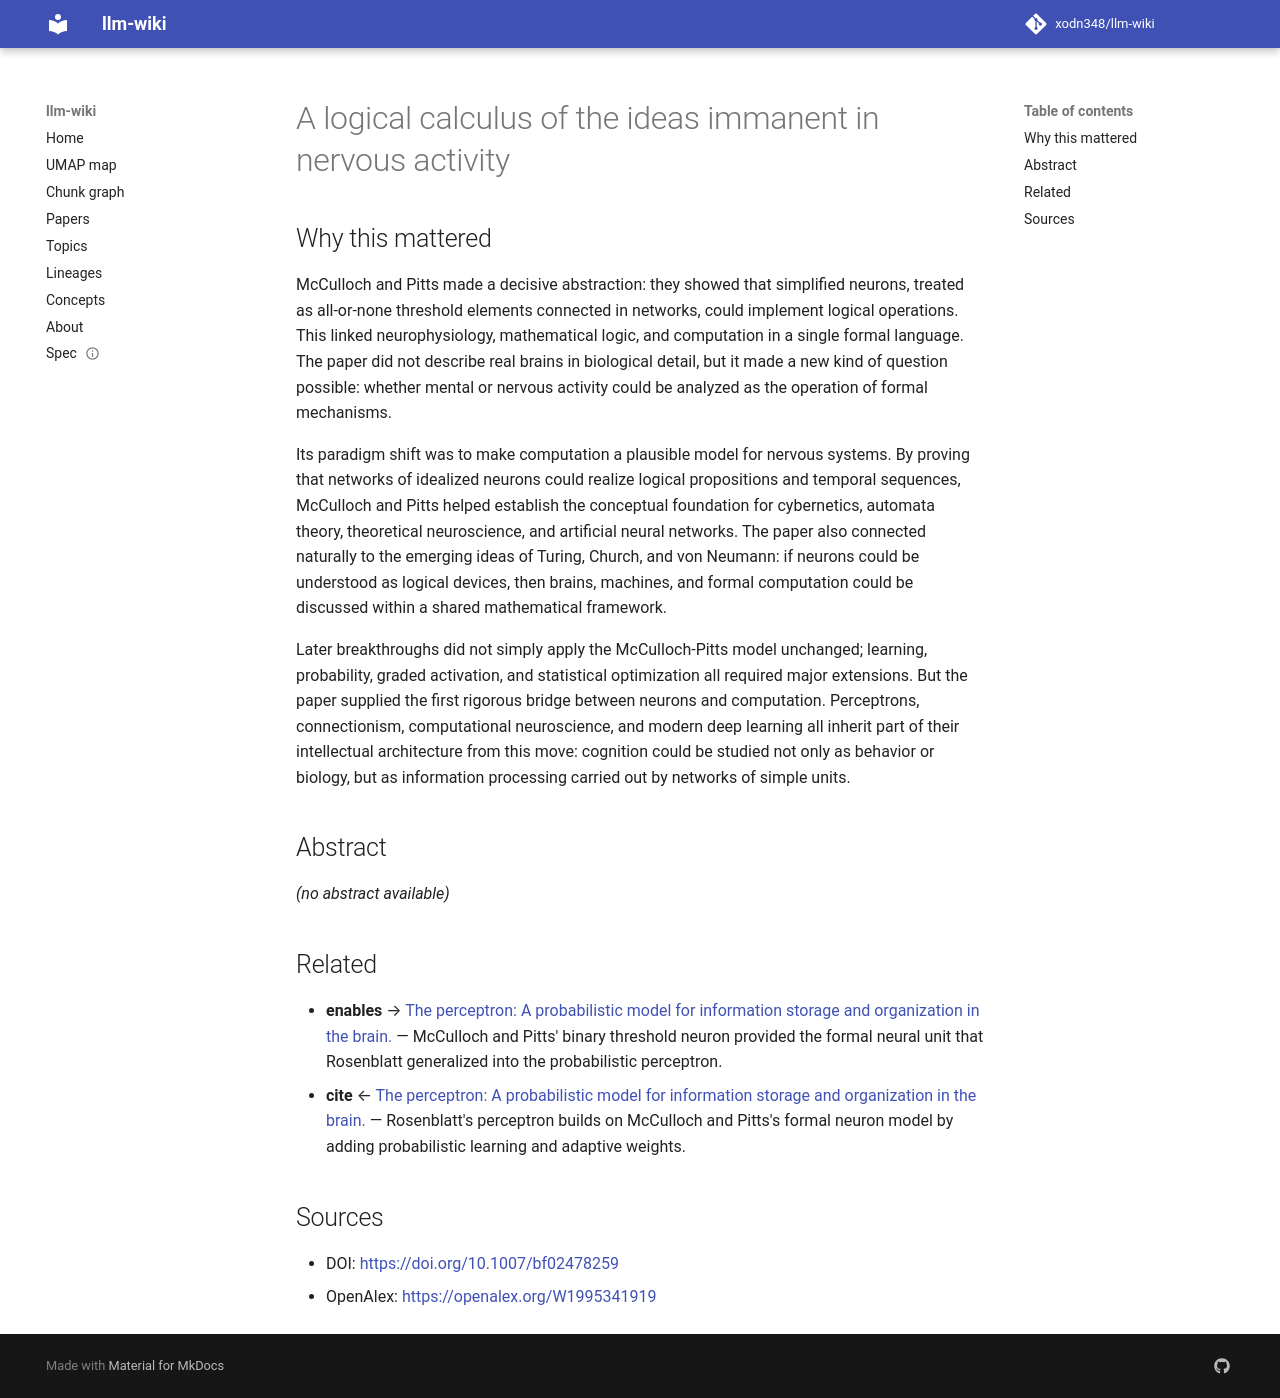

repository: xodn348/llm-wiki · page: paper/10_1007_bf02478259/index.html · generator: mkdocs

---
title: A logical calculus of the ideas immanent in nervous activity
doi: 10.1007/bf02478259
openalex_id: https://openalex.org/W1995341919
year: 1943
venue: Bulletin of Mathematical Biology
authors: Warren S. McCulloch, Walter Pitts
citations: 17897
fleming_tier: true
concepts:
- Propositional calculus
- Character (mathematics)
- Net (polyhedron)
- Calculus (dental)
- Logical conjunction
- Neurophysiology
- Logical consequence
- Mathematics
- Computer science
- Artificial intelligence
---

# A logical calculus of the ideas immanent in nervous activity

## Why this mattered

McCulloch and Pitts made a decisive abstraction: they showed that simplified neurons, treated as all-or-none threshold elements connected in networks, could implement logical operations. This linked neurophysiology, mathematical logic, and computation in a single formal language. The paper did not describe real brains in biological detail, but it made a new kind of question possible: whether mental or nervous activity could be analyzed as the operation of formal mechanisms.

Its paradigm shift was to make computation a plausible model for nervous systems. By proving that networks of idealized neurons could realize logical propositions and temporal sequences, McCulloch and Pitts helped establish the conceptual foundation for cybernetics, automata theory, theoretical neuroscience, and artificial neural networks. The paper also connected naturally to the emerging ideas of Turing, Church, and von Neumann: if neurons could be understood as logical devices, then brains, machines, and formal computation could be discussed within a shared mathematical framework.

Later breakthroughs did not simply apply the McCulloch-Pitts model unchanged; learning, probability, graded activation, and statistical optimization all required major extensions. But the paper supplied the first rigorous bridge between neurons and computation. Perceptrons, connectionism, computational neuroscience, and modern deep learning all inherit part of their intellectual architecture from this move: cognition could be studied not only as behavior or biology, but as information processing carried out by networks of simple units.

## Abstract

_(no abstract available)_


## Related

- **enables** → [The perceptron: A probabilistic model for information storage and organization in the brain.](10_1037_h0042519.md) — McCulloch and Pitts' binary threshold neuron provided the formal neural unit that Rosenblatt generalized into the probabilistic perceptron.
- **cite** ← [The perceptron: A probabilistic model for information storage and organization in the brain.](10_1037_h0042519.md) — Rosenblatt's perceptron builds on McCulloch and Pitts's formal neuron model by adding probabilistic learning and adaptive weights.


## Sources

- DOI: [https://doi.org/10.1007/bf02478259](https://doi.org/10.1007/bf02478259)
- OpenAlex: [https://openalex.org/W1995341919](https://openalex.org/W1995341919)
